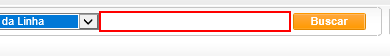
Workflow: Cenario_65

Step 1 [try]: Set Text 'INPUT  _mask_1' on the text box at http://vivo360.vivo.com.br/vivo360/pages/crux/lojas/portal.html

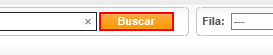
Step 2: click on the button at http://vivo360.vivo.com.br/vivo360/pages/crux/lojas/portal.html

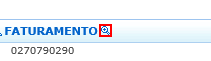
Step 3: click on the image at http://vivo360.vivo.com.br/vivo360/pages/crux/lojas/portal.html

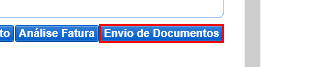
Step 4: click on the button at http://vivo360.vivo.com.br/vivo360/pages/crux/lojas/portal.html

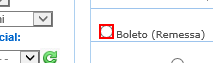
Step 5 [try]: click on the text box at http://vivo360.vivo.com.br/vivo360/pages/crux/lojas/portal.html

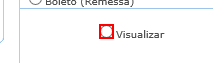
Step 6: click on the text box at http://vivo360.vivo.com.br/vivo360/pages/crux/lojas/portal.html

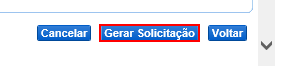
Step 7: click on the button at http://vivo360.vivo.com.br/vivo360/pages/crux/lojas/portal.html

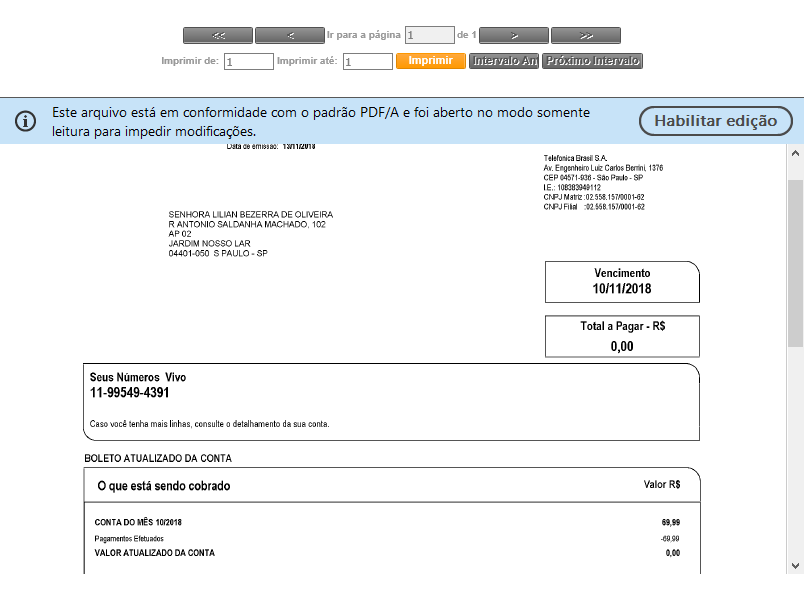
Step 8 [then]: screenshot-of

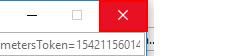
Step 9: click on the push button 'Fechar' in window 'http://vivo360.vivo.com.br/vivo360/pages/crux/atendimento/visual*' (iexplore.exe)

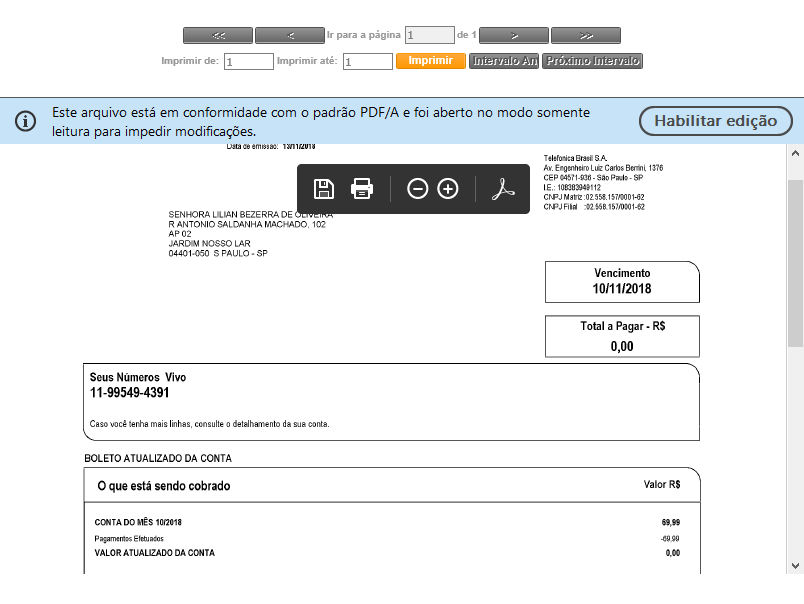
Step 10 [else]: screenshot-of

Step 11: click on the push button 'Fechar' in window 'http://vivo360.vivo.com.br/vivo360/pages/crux/atendimento/visual*' (iexplore.exe) (same screen as step 9)

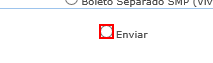
Step 12 [try]: click on the text box at http://vivo360.vivo.com.br/vivo360/pages/crux/lojas/portal.html

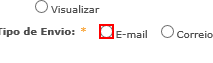
Step 13: click on the text box at http://vivo360.vivo.com.br/vivo360/pages/crux/lojas/portal.html

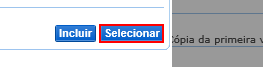
Step 14: click on the button at http://vivo360.vivo.com.br/vivo360/pages/crux/lojas/portal.html

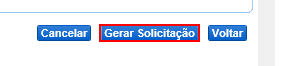
Step 15: click on the button at http://vivo360.vivo.com.br/vivo360/pages/crux/lojas/portal.html